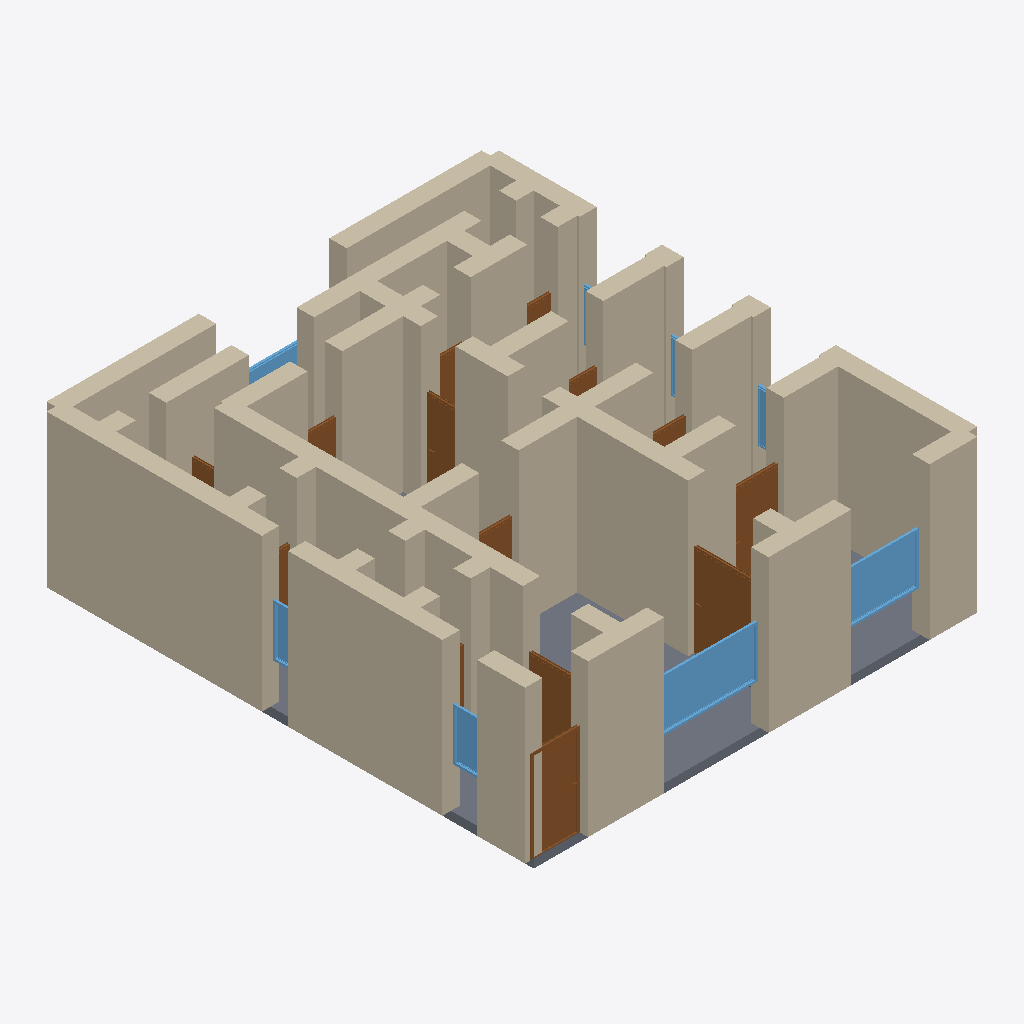
Isometric view of an IFC building model (IFC-SPF (STEP), schema IFC4, length unit metre), seen from the south-west, elements coloured by IFC class: 56 walls (beige), 14 doors (brown), 8 windows (light blue), 1 slab (grey).
Extent 10.4 m × 11.4 m × 3.7 m (x, y, z). Storeys (1): Ground Floor at 0.00 m. Elements (85): 56 IfcWall, 19 IfcDoor, 9 IfcWindow, 1 IfcSlab.

HEADER;
FILE_DESCRIPTION(('ViewDefinition[DesignTransferView]'),'2;1');
FILE_NAME('/dev/null','2026-05-05T21:07:46+05:30',(''),(''),'IfcOpenShell 0.8.5','IfcOpenShell 0.8.5','Nobody');
FILE_SCHEMA(('IFC4'));
ENDSEC;
DATA;
#1=IFCPROJECT('3OnA4T9x55s9nRZO5YwM1x',$,'A Paris 8e arrondissement T4 Haussmann — classic 19th c. sto',$,$,$,$,(#10),#5);
#12=IFCSITE('1oHA9M4iv1oeF1EPbVX08H',$,'Site',$,$,$,$,$,$,$,$,$,$,$);
#13=IFCBUILDING('3hewUXMFD0zQFkxUrSaYOg',$,'Building',$,$,$,$,$,$,$,$,$);
#16=IFCBUILDINGSTOREY('09ghfqw4P2OOAZpl_gJ8qi',$,'Ground Floor',$,$,#22,$,$,$,$);
#222=IFCWALL('2XEZICOlj1Kfg3JncOtzAA',$,'Exterior Wall',$,$,#243,#238,$,$);
#244=IFCWALL('0ygzUfvkXBkeUUDAuWrb7l',$,'Exterior Wall',$,$,#265,#260,$,$);
#46=IFCWALL('0J0vnJcsj3EgjZhu$Gna0A',$,'Exterior Wall',$,$,#67,#62,$,$);
#23=IFCWALL('2wG7EDUMn9Gf9epcLWlsDV',$,'Exterior Wall',$,$,#45,#39,$,$);
#420=IFCWALL('3yN9xC1O1CnwMLq7sx_rbD',$,'Interior Wall',$,$,#441,#436,$,$);
#90=IFCWALL('0mNWVm_F94Ugp8ljYto0X3',$,'Exterior Wall',$,$,#111,#106,$,$);
#3731=IFCSLAB('0EGmIxbf93luJRT6ZL6Dio',$,'Floor',$,$,#3748,#3743,$,.FLOOR.);
#442=IFCWALL('0wTpCJKOT2ufMO5NTPlzu7',$,'Interior Wall',$,$,#463,#458,$,$);
#68=IFCWALL('12xpF_fLPC3ePpIYE0HVFt',$,'Exterior Wall',$,$,#89,#84,$,$);
#266=IFCWALL('3xQHRLmJj9FQDz9_F46u62',$,'Exterior Wall',$,$,#287,#282,$,$);
#816=IFCWALL('0w2qwvs_j1K8tQzpoWe3Dg',$,'Interior Wall',$,$,#837,#832,$,$);
#530=IFCWALL('1hKJ1iNCX6ovO8e3OMYdd8',$,'Interior Wall',$,$,#551,#546,$,$);
#178=IFCWALL('3m3lvQQWf9gBMtJKMcRraZ',$,'Exterior Wall',$,$,#199,#194,$,$);
#574=IFCWALL('0CfiysPhD6nRf4C27FpmXa',$,'Interior Wall',$,$,#595,#590,$,$);
#882=IFCWALL('3UPY_AzHT7qxgihAxeGcyP',$,'Interior Wall',$,$,#903,#898,$,$);
#398=IFCWALL('1EUY7H35X8Ze2ol5$UrUlb',$,'Interior Wall',$,$,#419,#414,$,$);
#200=IFCWALL('0rIWnFZdT6zeP6pxmNP8s6',$,'Exterior Wall',$,$,#221,#216,$,$);
#662=IFCWALL('1_V2xLu$f5qgjSqClMysLB',$,'Interior Wall',$,$,#683,#678,$,$);
#860=IFCWALL('1yx53$HdHCwfPQdd1rU_je',$,'Interior Wall',$,$,#881,#876,$,$);
#2871=IFCWINDOW('1iVLcriGr1Teug7z1SH739',$,'Window',$,$,#2925,#2920,$,1.2,2.4,$,$,$);
#156=IFCWALL('0nsJseY0L9Rxff57xBM5nu',$,'Exterior Wall',$,$,#177,#172,$,$);
#794=IFCWALL('2vkLy5rQ5DWwB5F5NqEv6W',$,'Interior Wall',$,$,#815,#810,$,$);
#552=IFCWALL('1RWfWkk_f37OiMmwyti5JZ',$,'Interior Wall',$,$,#573,#568,$,$);
#750=IFCWALL('3JXbv0u7L6ZxGLt1iUO5Hy',$,'Interior Wall',$,$,#771,#766,$,$);
#310=IFCWALL('0vu_cstj52bwn8AA7wil7x',$,'Interior Wall',$,$,#331,#326,$,$);
#1256=IFCDOOR('1daR61yST1ZxdkexmusSzU',$,'Door',$,$,#1340,#1335,$,2.1,1.1,$,$,$);
#1146=IFCWALL('2x0TK7qB904fLtlFCvzP6E',$,'Interior Wall',$,$,#1167,#1162,$,$);
#1596=IFCDOOR('3Wp2BSIHn5I8jiLM638xgT',$,'Door',$,$,#1680,#1675,$,2.1,1.5,$,$,$);
#904=IFCWALL('2hLvXzaEj8nwHyxC0wuEzw',$,'Interior Wall',$,$,#925,#920,$,$);
#2926=IFCWINDOW('1XQwCjhM5CDxmvhhtnSbl4',$,'Window',$,$,#2980,#2975,$,1.2,1.8,$,$,$);
#970=IFCWALL('1liWyfiZ1B9vE52VoOV$mO',$,'Interior Wall',$,$,#991,#986,$,$);
#332=IFCWALL('13c5wM_G10UfeoSq56PFAV',$,'Interior Wall',$,$,#353,#348,$,$);
#1036=IFCWALL('3kU3wd0VbDJQQ6fE6f_Q6w',$,'Interior Wall',$,$,#1057,#1052,$,$);
#926=IFCWALL('13RbLWkeDEPOcNsEy_5n$M',$,'Interior Wall',$,$,#947,#942,$,$);
#772=IFCWALL('1drC0g92TB0x5ILpFyMbBK',$,'Interior Wall',$,$,#793,#788,$,$);
#1124=IFCWALL('1MCzOdD6X1zuMoMMstBH_k',$,'Interior Wall',$,$,#1145,#1140,$,$);
#1102=IFCWALL('2FtnucWV93gAFXFLJNdo9E',$,'Interior Wall',$,$,#1123,#1118,$,$);
#838=IFCWALL('2WPff3_bnCLwbsX$iyWmEi',$,'Interior Wall',$,$,#859,#854,$,$);
#486=IFCWALL('3qJ41BbQrCGPOTpty5IrSg',$,'Interior Wall',$,$,#507,#502,$,$);
#464=IFCWALL('3FKG5CHIz7HezUQhC4vT5o',$,'Interior Wall',$,$,#485,#480,$,$);
#596=IFCWALL('0of6ob3gr4hBRxajFYdXQ4',$,'Interior Wall',$,$,#617,#612,$,$);
#684=IFCWALL('1pBNLqk1L7sBY0t56t4dZn',$,'Interior Wall',$,$,#705,#700,$,$);
#992=IFCWALL('1heTGIAifAtxI6EXKGlfr2',$,'Interior Wall',$,$,#1013,#1008,$,$);
#112=IFCWALL('1tnUq73yrFpOtWkNFT7T0J',$,'Exterior Wall',$,$,#133,#128,$,$);
#1681=IFCDOOR('1YokWugOT6MgomKbzatquD',$,'Door',$,$,#1765,#1760,$,2.1,1.1,$,$,$);
#134=IFCWALL('3bvFuK_RHDKeu6KcgqatcV',$,'Exterior Wall',$,$,#155,#150,$,$);
#618=IFCWALL('3F1Td91hL2s8toUVGlurUk',$,'Interior Wall',$,$,#639,#634,$,$);
#1190=IFCWALL('3lgdnmtL1DCxSdE0TkL7TO',$,'Interior Wall',$,$,#1211,#1206,$,$);
#1341=IFCDOOR('09QsylksbFVRazLFVcs0wZ',$,'Door',$,$,#1425,#1420,$,2.1,1.1,$,$,$);
#2106=IFCDOOR('13NTte1d5ALguEMAV2IY6g',$,'Door',$,$,#2190,#2185,$,2.1,0.8,$,$,$);
#1014=IFCWALL('0EpAPP$l96agi8LbBC$_uz',$,'Interior Wall',$,$,#1035,#1030,$,$);
#3311=IFCWINDOW('2nZ8XkkSz9WP3kX$3E0Wgp',$,'Window',$,$,#3365,#3360,$,1.2,0.8,$,$,$);
#288=IFCWALL('3B5PnPajX89f3Izw3Cd3_W',$,'Interior Wall',$,$,#309,#304,$,$);
#1058=IFCWALL('0LJ_A6j2T8VB8hJiOZp6Go',$,'Interior Wall',$,$,#1079,#1074,$,$);
#3256=IFCWINDOW('2TlbiE9qH4jx_D63FBhUkQ',$,'Window',$,$,#3310,#3305,$,1.2,0.6,$,$,$);
#376=IFCWALL('02yZUA9qfE0RoCsFsW57Km',$,'Interior Wall',$,$,#397,#392,$,$);
#1766=IFCDOOR('3qMyHjaEPCpv4rkA97tOFv',$,'Door',$,$,#1850,#1845,$,2.1,0.9,$,$,$);
#3201=IFCWINDOW('0PPsmHrxP72uGpSxx_h5Tp',$,'Window',$,$,#3255,#3250,$,1.2,3.0,$,$,$);
#948=IFCWALL('3UbRPo8$X47RUpktNDFGR7',$,'Interior Wall',$,$,#969,#964,$,$);
#2276=IFCDOOR('36Y1pMv$1488HLhuMEgKMN',$,'Door',$,$,#2360,#2355,$,2.1,0.8,$,$,$);
#2361=IFCDOOR('229wmGI3jDCPY2paCB1E2P',$,'Door',$,$,#2445,#2440,$,2.1,0.7,$,$,$);
#354=IFCWALL('1B7R_2iM53kROqGuvr4tTV',$,'Interior Wall',$,$,#375,#370,$,$);
#706=IFCWALL('0C5WCus4rFiAlbU0BLh8gI',$,'Interior Wall',$,$,#727,#722,$,$);
#1080=IFCWALL('0qIeUIF$X6COuOSfB$Shkh',$,'Interior Wall',$,$,#1101,#1096,$,$);
#1212=IFCWALL('28OyN9Qub56xpMXQbVpn4A',$,'Interior Wall',$,$,#1233,#1228,$,$);
#1851=IFCDOOR('3dv94Oq2zA2fCJ3c0DKizb',$,'Door',$,$,#1935,#1930,$,2.1,0.9,$,$,$);
#1168=IFCWALL('3xFRbtBpj7$gdindNvIlwo',$,'Interior Wall',$,$,#1189,#1184,$,$);
#640=IFCWALL('18HAMe3yXFMxzlnmbOJt3w',$,'Interior Wall',$,$,#661,#656,$,$);
#728=IFCWALL('2cTwRYsuX0o8U7e0KV8jIr',$,'Interior Wall',$,$,#749,#744,$,$);
#1936=IFCDOOR('1gE0DcpRf2ZRRXaeW_uFch',$,'Door',$,$,#2020,#2015,$,2.1,0.8,$,$,$);
#2191=IFCDOOR('21m9Ay7t1BDv4dSmB_Q1$U',$,'Door',$,$,#2275,#2270,$,2.1,0.7,$,$,$);
#2446=IFCDOOR('294sRsPJz30e9wqh51bVpv',$,'Door',$,$,#2530,#2525,$,2.1,0.7,$,$,$);
#2981=IFCWINDOW('07Ns4twKLCuvSNB6kEDfp$',$,'Window',$,$,#3035,#3030,$,1.2,1.5,$,$,$);
#2531=IFCDOOR('309SoetWH8uuBB_nZnj2VD',$,'Door',$,$,#2615,#2610,$,2.1,0.7,$,$,$);
#508=IFCWALL('16CwM5Tk5A48vykGGMeomF',$,'Interior Wall',$,$,#529,#524,$,$);
#3091=IFCWINDOW('1hdOBH6wnDy9BwazmXzqWu',$,'Window',$,$,#3145,#3140,$,1.2,1.5,$,$,$);
#1426=IFCDOOR('0cx4Yd7e92OvoATYPK6qkr',$,'Door',$,$,#1510,#1505,$,2.1,0.7,$,$,$);
#3146=IFCWINDOW('2BKNGH9EP67go6NnAjI_fV',$,'Window',$,$,#3200,#3195,$,1.2,1.5,$,$,$);
#1234=IFCWALL('3QWPZ71nvEsxR2VwWABQsU',$,'Interior Wall',$,$,#1255,#1250,$,$);
ENDSEC;
